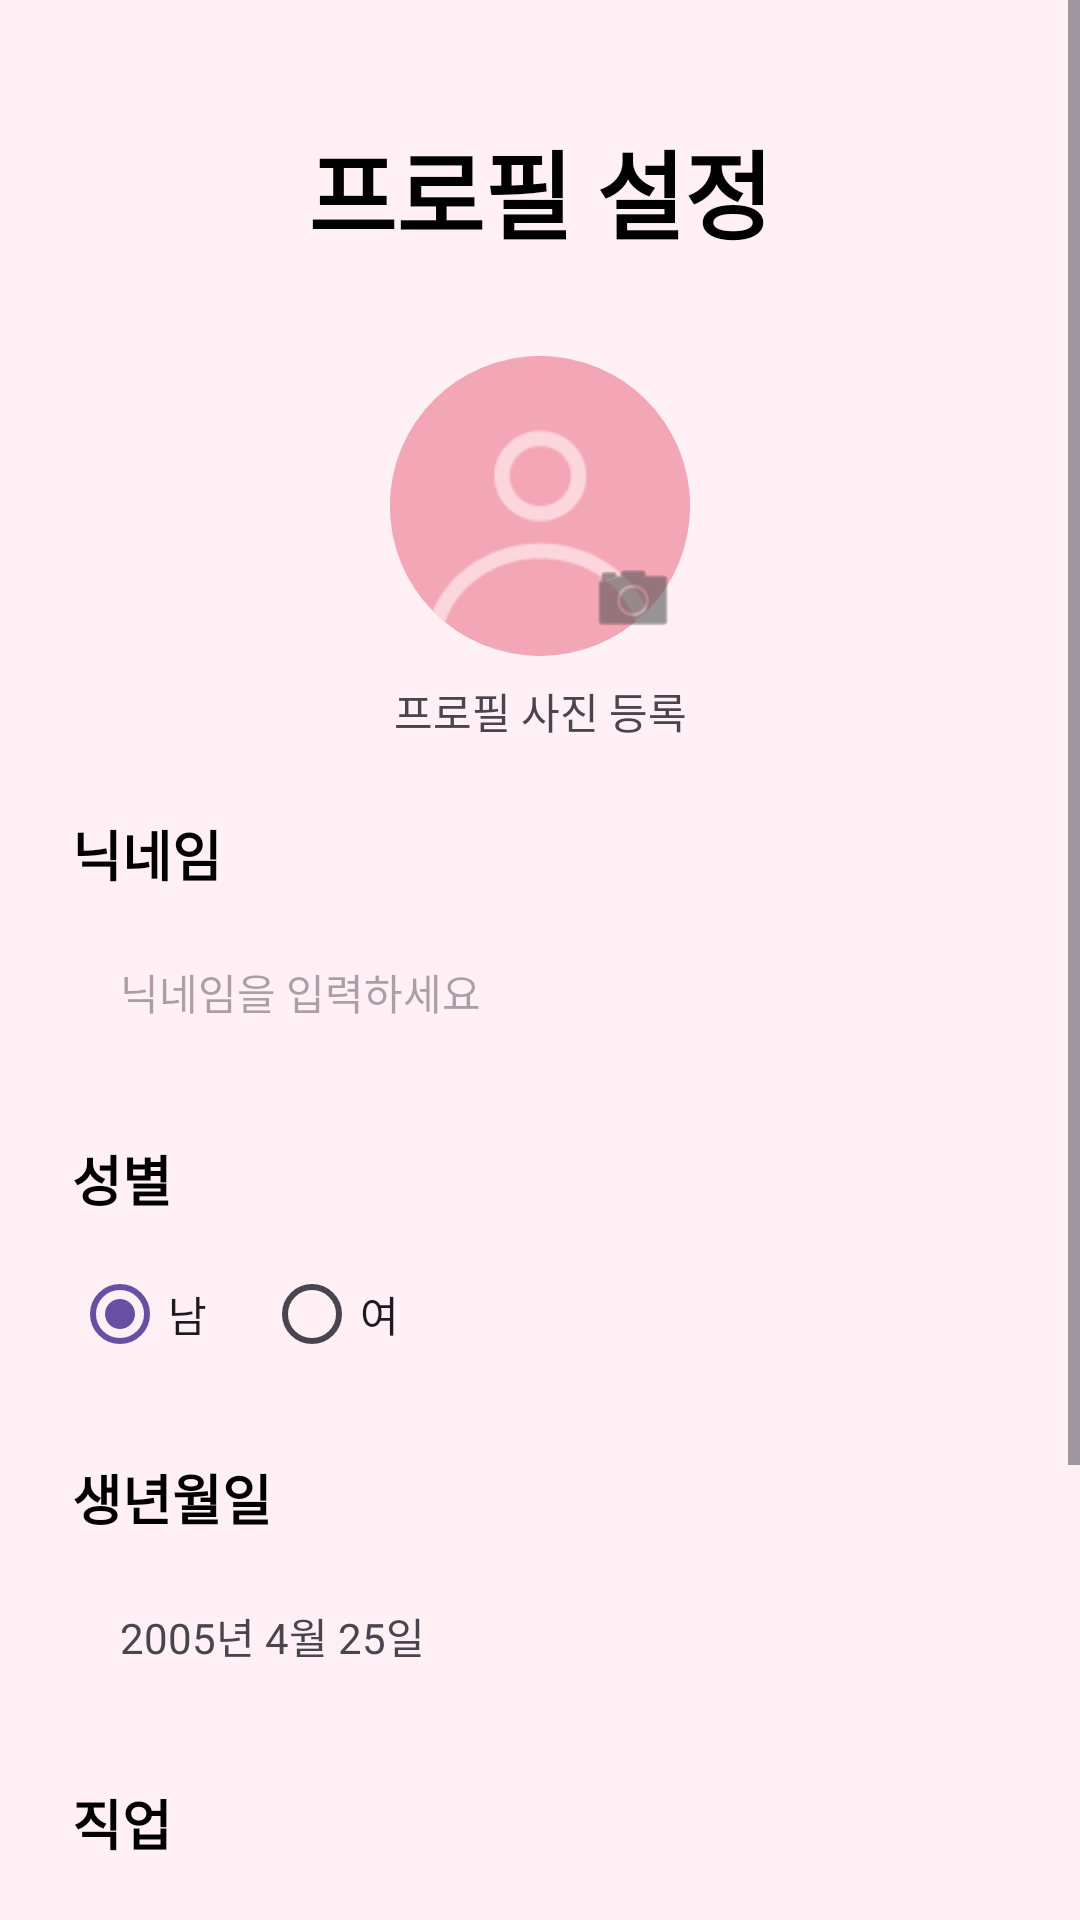

Produce the Android XML layout that renders to this screen, including the resource entries it uses.
<!-- AndroidManifest.xml: application theme Theme.MatchBell -->
<!-- res/layout/fragment_profile_setup.xml -->
<?xml version="1.0" encoding="utf-8"?>
<ScrollView xmlns:android="http://schemas.android.com/apk/res/android"
    xmlns:app="http://schemas.android.com/apk/res-auto"
    xmlns:tools="http://schemas.android.com/tools"
    android:layout_width="match_parent"
    android:layout_height="match_parent"
    android:background="#FFF0F5"
    android:fillViewport="true"
    tools:context=".feature.auth.ProfileSetupFragment">

    <androidx.constraintlayout.widget.ConstraintLayout
        android:layout_width="match_parent"
        android:layout_height="wrap_content"
        android:paddingBottom="24dp">

        
        <TextView
            android:id="@+id/tv_title"
            android:layout_width="wrap_content"
            android:layout_height="wrap_content"
            android:layout_marginTop="40dp"
            android:text="프로필 설정"
            android:textColor="@color/black"
            android:textSize="32sp"
            android:textStyle="bold"
            app:layout_constraintEnd_toEndOf="parent"
            app:layout_constraintStart_toStartOf="parent"
            app:layout_constraintTop_toTopOf="parent" />

        
        <androidx.cardview.widget.CardView
            android:id="@+id/card_profile_image"
            android:layout_width="100dp"
            android:layout_height="100dp"
            android:layout_marginTop="32dp"
            app:cardCornerRadius="50dp"
            app:cardElevation="0dp"
            app:layout_constraintEnd_toEndOf="parent"
            app:layout_constraintStart_toStartOf="parent"
            app:layout_constraintTop_toBottomOf="@id/tv_title">

            <ImageView
                android:id="@+id/iv_profile_image"
                android:layout_width="match_parent"
                android:layout_height="match_parent"
                android:scaleType="centerCrop"
                android:src="@drawable/ic_profile_default"
                android:background="#FFB6C1"/> 
        </androidx.cardview.widget.CardView>

        
        <ImageView
            android:layout_width="30dp"
            android:layout_height="30dp"
            android:src="@android:drawable/ic_menu_camera"
            app:tint="#555555"
            android:layout_margin="4dp"
            android:elevation="2dp"
            app:layout_constraintBottom_toBottomOf="@id/card_profile_image"
            app:layout_constraintEnd_toEndOf="@id/card_profile_image"/>

        <TextView
            android:id="@+id/tv_profile_upload_label"
            android:layout_width="wrap_content"
            android:layout_height="wrap_content"
            android:text="프로필 사진 등록"
            android:layout_marginTop="8dp"
            app:layout_constraintEnd_toEndOf="@id/card_profile_image"
            app:layout_constraintStart_toStartOf="@id/card_profile_image"
            app:layout_constraintTop_toBottomOf="@id/card_profile_image" />

        
        <TextView
            android:id="@+id/label_nickname"
            android:layout_width="wrap_content"
            android:layout_height="wrap_content"
            android:text="닉네임"
            android:textSize="18sp"
            android:textStyle="bold"
            android:textColor="#000000"
            android:layout_marginTop="24dp"
            android:layout_marginStart="24dp"
            app:layout_constraintTop_toBottomOf="@id/tv_profile_upload_label"
            app:layout_constraintStart_toStartOf="parent"/>

        <EditText
            android:id="@+id/et_nickname"
            android:layout_width="match_parent"
            android:layout_height="50dp"
            android:layout_marginHorizontal="24dp"
            android:layout_marginTop="8dp"
            android:background="@drawable/bg_white_rounded"
            android:hint="닉네임을 입력하세요"
            android:paddingHorizontal="16dp"
            android:textSize="14sp"
            android:maxLength="10"
            app:layout_constraintTop_toBottomOf="@id/label_nickname"/>

        

        
        <TextView
            android:id="@+id/label_gender"
            android:layout_width="wrap_content"
            android:layout_height="wrap_content"
            android:text="성별"
            android:textSize="18sp"
            android:textStyle="bold"
            android:textColor="#000000"
            android:layout_marginTop="24dp"
            android:layout_marginStart="24dp"
            app:layout_constraintStart_toStartOf="parent"
            app:layout_constraintTop_toBottomOf="@id/et_nickname"/>

        <RadioGroup
            android:id="@+id/rg_gender"
            android:layout_width="wrap_content"
            android:layout_height="wrap_content"
            android:orientation="horizontal"
            android:layout_marginStart="24dp"
            android:layout_marginTop="8dp"
            app:layout_constraintStart_toStartOf="parent"
            app:layout_constraintTop_toBottomOf="@id/label_gender">
            <RadioButton
                android:id="@+id/rb_male"
                android:layout_width="wrap_content"
                android:layout_height="wrap_content"
                android:text="남"
                android:checked="true"/>
            <RadioButton
                android:id="@+id/rb_female"
                android:layout_width="wrap_content"
                android:layout_height="wrap_content"
                android:layout_marginStart="16dp"
                android:text="여"/>
        </RadioGroup>

        
        <TextView
            android:id="@+id/label_birth"
            android:layout_width="wrap_content"
            android:layout_height="wrap_content"
            android:text="생년월일"
            android:textSize="18sp"
            android:textStyle="bold"
            android:textColor="#000000"
            android:layout_marginTop="24dp"
            android:layout_marginStart="24dp"
            app:layout_constraintTop_toBottomOf="@id/rg_gender"
            app:layout_constraintStart_toStartOf="parent"/>

        <TextView
            android:id="@+id/tv_birth_value"
            android:layout_width="match_parent"
            android:layout_height="50dp"
            android:layout_marginHorizontal="24dp"
            android:layout_marginTop="8dp"
            android:background="@drawable/bg_white_rounded"
            android:text="2005년 4월 25일"
            android:gravity="center_vertical"
            android:paddingHorizontal="16dp"
            android:textSize="14sp"
            app:layout_constraintTop_toBottomOf="@id/label_birth"/>

        
        <TextView
            android:id="@+id/label_job"
            android:layout_width="wrap_content"
            android:layout_height="wrap_content"
            android:text="직업"
            android:textSize="18sp"
            android:textStyle="bold"
            android:textColor="#000000"
            android:layout_marginTop="24dp"
            android:layout_marginStart="24dp"
            app:layout_constraintTop_toBottomOf="@id/tv_birth_value"
            app:layout_constraintStart_toStartOf="parent"/>

        <EditText
            android:id="@+id/et_job"
            android:layout_width="match_parent"
            android:layout_height="50dp"
            android:layout_marginHorizontal="24dp"
            android:layout_marginTop="8dp"
            android:background="@drawable/bg_white_rounded"
            android:hint="학생 (명지대학교 컴퓨터공학과)"
            android:paddingHorizontal="16dp"
            android:textSize="14sp"
            android:singleLine="true"
            app:layout_constraintTop_toBottomOf="@id/label_job"/>

        
        <androidx.appcompat.widget.AppCompatButton
            android:id="@+id/btn_finish_signup"
            android:layout_width="match_parent"
            android:layout_height="56dp"
            android:layout_marginHorizontal="60dp"
            android:layout_marginTop="40dp"
            android:layout_marginBottom="40dp"
            android:background="@drawable/bt_my"
            android:text="확인"
            android:textColor="#FFFFFF"
            android:textSize="18sp"
            android:textStyle="bold"
            app:layout_constraintTop_toBottomOf="@id/et_job"
            app:layout_constraintBottom_toBottomOf="parent"/>

    </androidx.constraintlayout.widget.ConstraintLayout>
</ScrollView>
<!-- resources referenced by this layout -->
<resources>
  <color name="black">#000000</color>
  <!-- drawable bt_my: png bitmap (drawable, 2107 bytes) -->
  <!-- drawable ic_profile_default: png bitmap (drawable, 4086 bytes) -->
  <style name="Theme.MatchBell" parent="Base.Theme.MatchBell" />
  <style name="Base.Theme.MatchBell" parent="Theme.Material3.DayNight.NoActionBar">
          <item name="android:windowLightStatusBar"> true </item>
          <item name="android:statusBarColor"> @android:color/transparent </item>
          <item name="android:windowDrawsSystemBarBackgrounds"> true </item>
      </style>
</resources>
